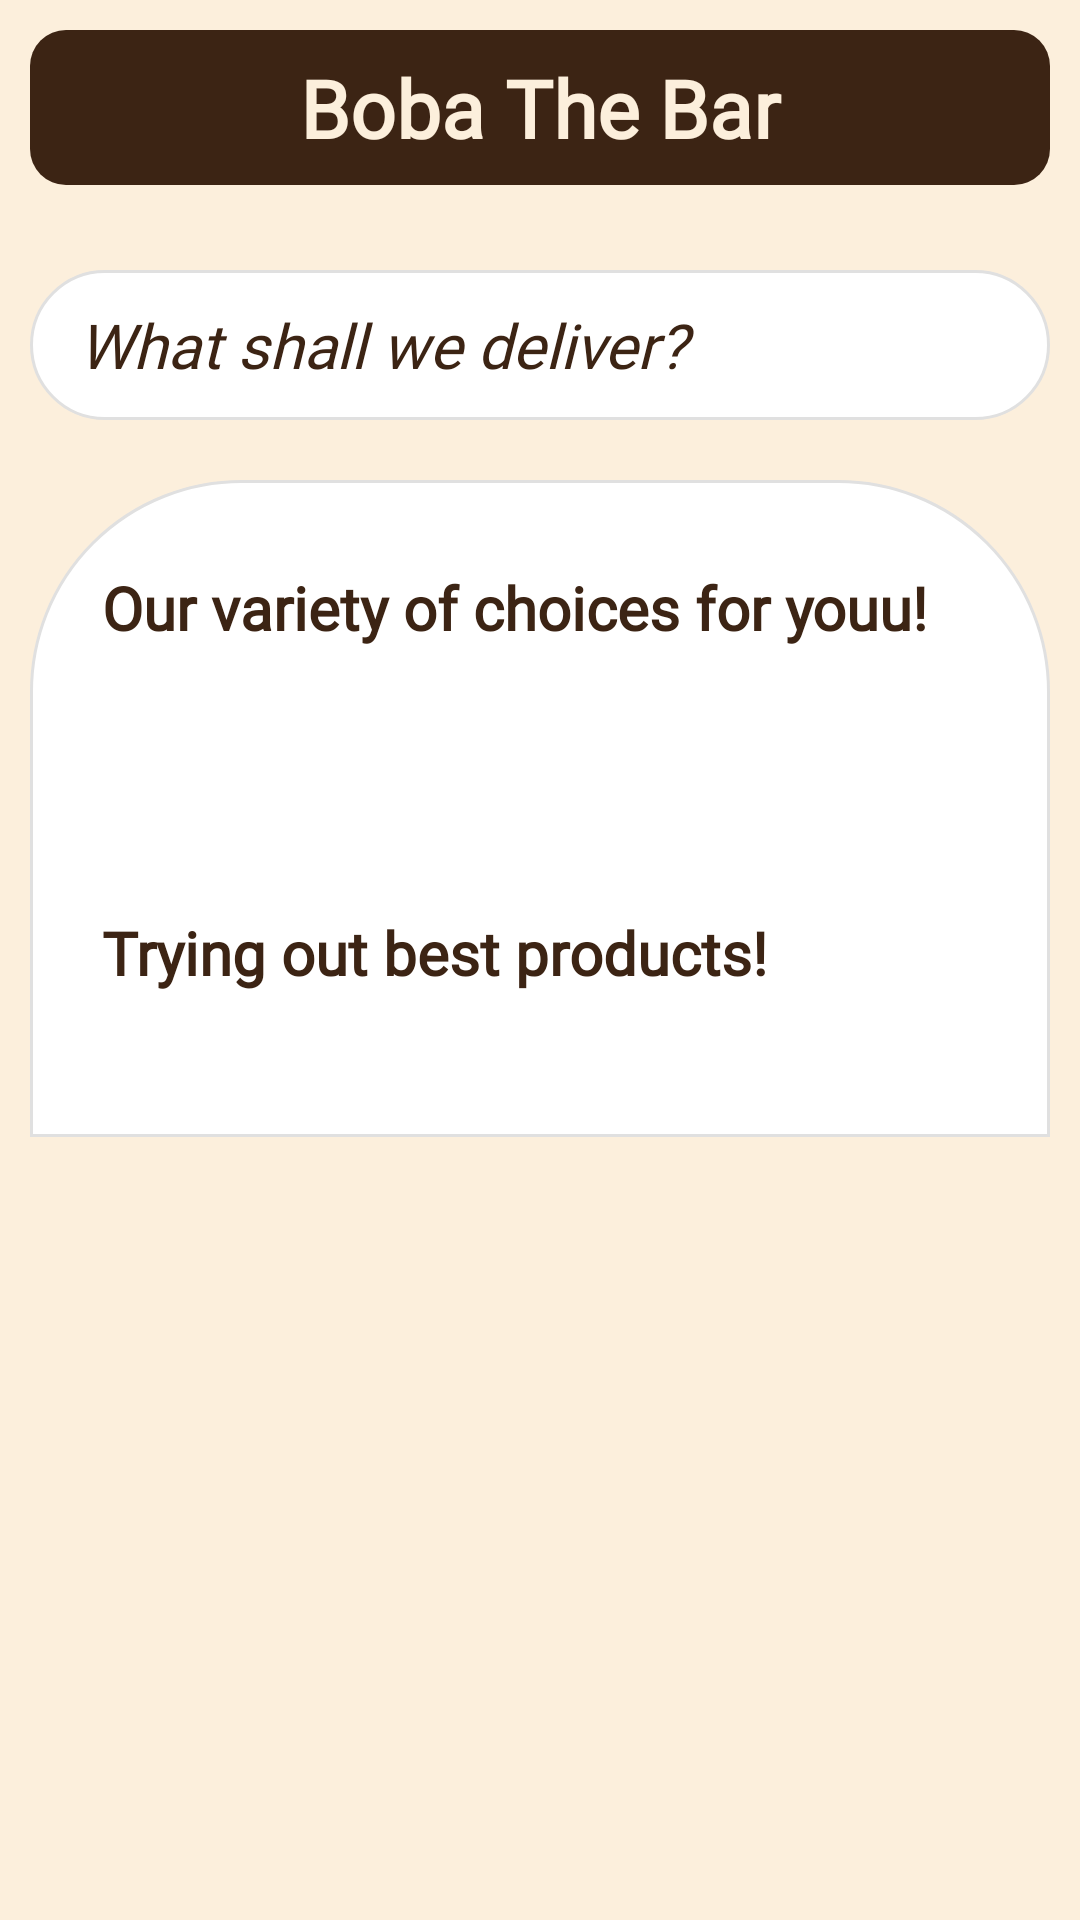

The Android layout XML behind this screen, and the referenced resources:
<!-- AndroidManifest.xml: application theme Theme.LapTrinhDiDong_FinalProject -->
<!-- res/layout/fragment__home.xml -->
<?xml version="1.0" encoding="utf-8"?>
<FrameLayout xmlns:android="http://schemas.android.com/apk/res/android"
    xmlns:app="http://schemas.android.com/apk/res-auto"
    xmlns:tools="http://schemas.android.com/tools"
    android:layout_width="match_parent"
    android:layout_height="match_parent"
    android:background="@color/light_beige"
    tools:context=".View.Fragment_Home">

    <TextView
        android:id="@+id/textView31"
        android:layout_width="match_parent"
        android:layout_height="wrap_content"
        android:fontFamily="@font/alata"
        android:gravity="center"
        android:layout_margin="10dp"
        android:text="Boba The Bar"
        android:textStyle="bold"
        android:background="@drawable/rounded_darkbrown_radius_rectangle"
        android:textColor="@color/light_beige"
        android:textSize="13pt"
        android:padding="8dp"
        android:layout_marginBottom="10dp"/>

    <LinearLayout
        android:layout_width="match_parent"
        android:layout_height="50dp"
        android:layout_marginTop="90dp"
        android:orientation="horizontal"
        android:layout_marginRight="10dp"
        android:layout_marginLeft="10dp"
        android:background="@drawable/rounded_white_border_shadow"
        android:padding="8dp">

        <EditText
            android:id="@+id/edtSearchHome"
            android:layout_width="0dp"
            android:layout_height="match_parent"
            android:layout_weight="1"
            android:layout_marginLeft="8dp"
            android:textSize="10pt"
            android:fontFamily="@font/alata"
            android:textColorHint="@color/dark_brown"
            android:background="@android:color/transparent"
            android:inputType="textPersonName"
            android:textStyle="italic"
            android:hint="What shall we deliver?"/>


        <ImageView
            android:id="@+id/imgSearchHome"
            android:layout_width="wrap_content"
            android:layout_height="match_parent"
            android:src="@drawable/baseline_search_24"
            android:layout_gravity="center"
            android:paddingLeft="20dp"
            android:paddingRight="20dp"/>
    </LinearLayout>

    <LinearLayout
        android:layout_width="match_parent"
        android:layout_height="wrap_content"
        android:layout_marginLeft="10dp"
        android:layout_marginTop="160dp"
        android:layout_marginRight="10dp"
        android:background="@drawable/rounded_haflradius_border_shadow"
        android:orientation="vertical"
        android:padding="16dp">

        <TextView
            android:id="@+id/textView40"
            android:layout_width="wrap_content"
            android:layout_height="wrap_content"
            android:layout_marginTop="5dp"
            android:layout_marginBottom="16dp"
            android:fontFamily="@font/alata"
            android:padding="8dp"
            android:textStyle="bold"
            android:text="Our variety of choices for youu!"
            android:textColor="@color/dark_brown"
            android:textSize="20sp" />

        <androidx.recyclerview.widget.RecyclerView
            android:id="@+id/recyclerViewHome"
            android:layout_width="match_parent"
            android:layout_height="wrap_content"
            android:layout_marginBottom="24dp"
            android:backgroundTint="@color/dark_brown"
            android:clipToPadding="false"
            android:paddingTop="8dp"
            android:paddingBottom="24dp" />

        <TextView
            android:id="@+id/textView39"
            android:layout_width="wrap_content"
            android:layout_height="wrap_content"
            android:layout_marginBottom="16dp"
            android:fontFamily="@font/alata"
            android:padding="8dp"
            android:textStyle="bold"
            android:text="Trying out best products!"
            android:textColor="@color/dark_brown"
            android:textSize="20sp" />

        <ListView
            android:id="@+id/lvProductHomeCus"
            android:layout_width="match_parent"
            android:layout_height="0dp"
            android:layout_weight="1"
            android:dividerHeight="2dp"
            android:divider="@color/dark_brown"
            android:paddingTop="8dp" />
    </LinearLayout>

</FrameLayout>
<!-- resources referenced by this layout -->
<resources>
  <color name="dark_brown">#3c2414</color>
  <color name="light_beige">#fcefdc</color>
  <!-- drawable rounded_darkbrown_radius_rectangle (drawable) -->
  <shape xmlns:android="http://schemas.android.com/apk/res/android"
      android:shape="rectangle">
  
      <solid android:color="@color/dark_brown" />
  
      <corners android:radius="12dp" />
  </shape>
  <!-- drawable rounded_haflradius_border_shadow (drawable) -->
  <?xml version="1.0" encoding="utf-8"?>
  <shape xmlns:android="http://schemas.android.com/apk/res/android"
      android:shape="rectangle">
  
      
      <solid android:color="#FFFFFF" />
  
      
      <corners android:topLeftRadius="70dp"
          android:topRightRadius="70dp"/>
  
      
      <stroke
          android:width="1dp"
          android:color="#E0E0E0"/>
  
      
      <padding android:left="1dp"
          android:right="1dp"
          android:top="1dp"
          android:bottom="2dp" />
  
  </shape>
  <!-- drawable rounded_white_border_shadow (drawable) -->
  <?xml version="1.0" encoding="utf-8"?>
  <shape xmlns:android="http://schemas.android.com/apk/res/android"
      android:shape="rectangle">
  
      
      <solid android:color="#FFFFFF" />
  
      
      <corners android:radius="100dp" />
  
      
      <stroke
          android:width="1dp"
          android:color="#E0E0E0"/>
  
      
      <padding android:left="1dp"
          android:right="1dp"
          android:top="1dp"
          android:bottom="2dp" />
  
  </shape>
  <style name="Theme.LapTrinhDiDong_FinalProject" parent="Theme.MaterialComponents.DayNight.DarkActionBar">
          
          <item name="colorPrimary">@color/orange</item>
          <item name="colorPrimaryVariant">@color/purple_700</item>
          <item name="colorOnPrimary">@color/white</item>
          
          <item name="colorSecondary">@color/teal_200</item>
          <item name="colorSecondaryVariant">@color/teal_700</item>
          <item name="colorOnSecondary">@color/black</item>
          
          <item name="android:statusBarColor">@color/dark_black</item>
          
      </style>
  <color name="orange">#f25a29</color>
  <color name="purple_700">#FF3700B3</color>
  <color name="white">#FFFFFFFF</color>
  <color name="teal_200">#FF03DAC5</color>
  <color name="teal_700">#FF018786</color>
  <color name="black">#FF000000</color>
  <color name="dark_black">#1E2328</color>
</resources>
